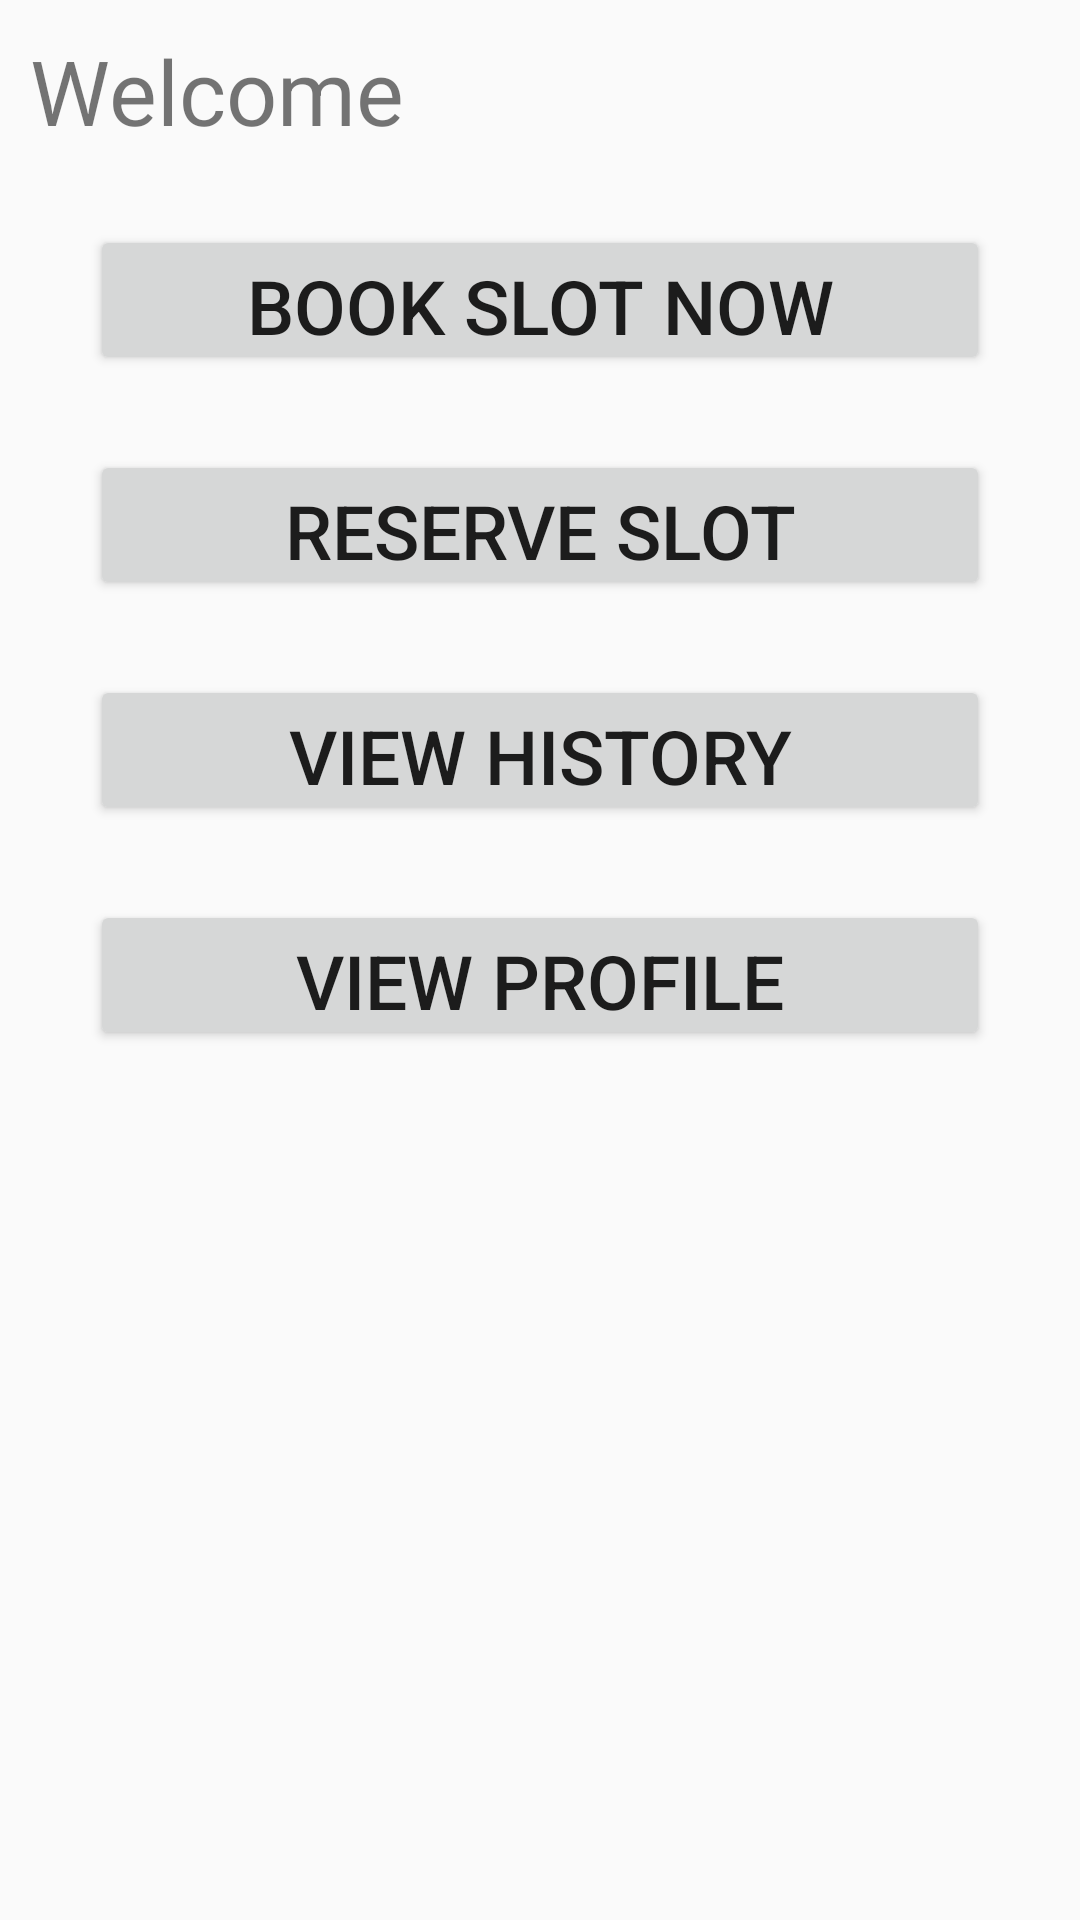

Android layout source for this screen:
<!-- AndroidManifest.xml: application theme AppTheme -->
<!-- res/layout/activity_dashboard.xml -->
<?xml version="1.0" encoding="utf-8"?>
<RelativeLayout xmlns:android="http://schemas.android.com/apk/res/android"
    xmlns:app="http://schemas.android.com/apk/res-auto"
    xmlns:tools="http://schemas.android.com/tools"
    android:layout_width="match_parent"
    android:layout_height="match_parent"
    tools:context=".dashboard">

    <TextView
        android:id="@+id/welcome"
        android:layout_width="match_parent"
        android:layout_height="40dp"
        android:text="Welcome"
        android:layout_alignParentLeft="false"
        android:layout_alignParentTop="false"
        android:layout_marginStart="10dp"
        android:layout_marginTop="10dp"
        android:layout_marginEnd="10dp"
        android:textSize="30sp"
        />
    <Button
        android:id="@+id/bookslot"
        android:layout_width="300dp"
        android:layout_height="50dp"
        android:text="Book Slot Now"
        android:textSize="25sp"
        android:layout_centerHorizontal="true"
        android:layout_below="@+id/welcome"
        android:layout_marginTop="25dp"
        />
    <Button
        android:id="@+id/reserveslot"
        android:layout_width="300dp"
        android:layout_height="50dp"
        android:layout_centerHorizontal="true"
        android:text="Reserve Slot"
        android:textSize="25sp"
        android:layout_below="@+id/bookslot"
        android:layout_marginTop="25dp"
        />
    <Button
        android:id="@+id/viewhistory"
        android:layout_width="300dp"
        android:layout_height="50dp"
        android:text="View History"
        android:textSize="25sp"
        android:layout_centerHorizontal="true"
        android:layout_below="@+id/reserveslot"
        android:layout_marginTop="25dp"
        />
    <Button
        android:id="@+id/viewprofile"
        android:layout_width="300dp"
        android:layout_height="50dp"
        android:layout_centerHorizontal="true"
        android:layout_below="@+id/viewhistory"
        android:layout_marginTop="25dp"
        android:text="View Profile"
        android:textSize="25sp"
        />


</RelativeLayout>
<!-- resources referenced by this layout -->
<resources>
  <style name="AppTheme" parent="Theme.AppCompat.Light.DarkActionBar">
          
          <item name="colorPrimary">@color/colorPrimary</item>
          <item name="colorPrimaryDark">@color/colorPrimaryDark</item>
          <item name="colorAccent">@color/colorAccent</item>
      </style>
  <color name="colorPrimary">#008577</color>
  <color name="colorPrimaryDark">#00574B</color>
  <color name="colorAccent">#D81B60</color>
</resources>
